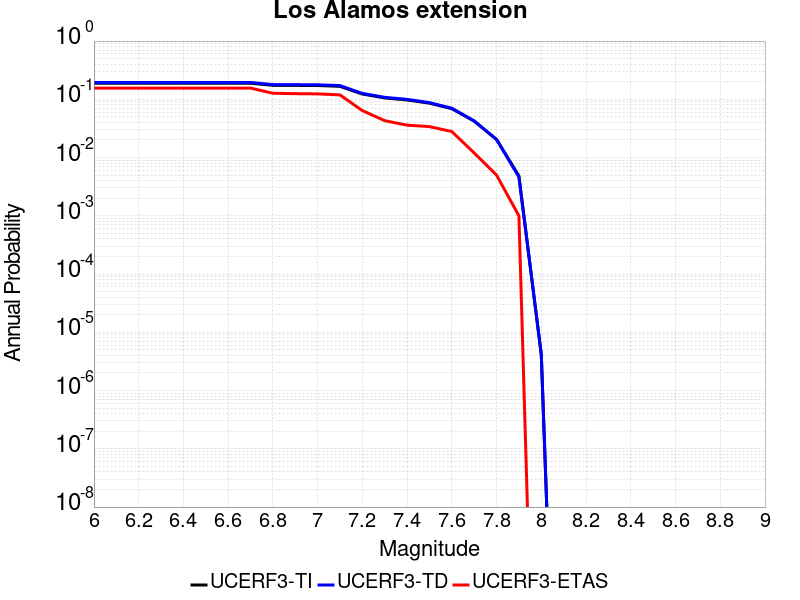

The file beside this chart, header and first rows:
Magnitude, UCERF3-TI Prob, UCERF3-TD Prob, UCERF3-ETAS Prob
6.0, 0.189, 0.1947, 0.156
6.1, 0.189, 0.1947, 0.156
6.2, 0.189, 0.1947, 0.156
6.3, 0.189, 0.1947, 0.156
6.4, 0.189, 0.1947, 0.156
6.5, 0.189, 0.1947, 0.156
6.6, 0.189, 0.1947, 0.156
6.7, 0.189, 0.1947, 0.156
6.8, 0.1738, 0.179, 0.127
6.9, 0.1732, 0.1784, 0.125
7.0, 0.1726, 0.1778, 0.124
7.1, 0.1669, 0.172, 0.119
7.2, 0.1232, 0.1263, 0.064
7.3, 0.1057, 0.1082, 0.043
7.4, 0.0975, 0.09979, 0.036
7.5, 0.08586, 0.08775, 0.034
7.6, 0.06908, 0.07035, 0.028
7.7, 0.04225, 0.04258, 0.012
7.8, 0.02051, 0.02038, 0.005
7.9, 0.004837, 0.004642, 0.001
8.0, 4.111895E-6, 4.2870365E-6, 0.0
